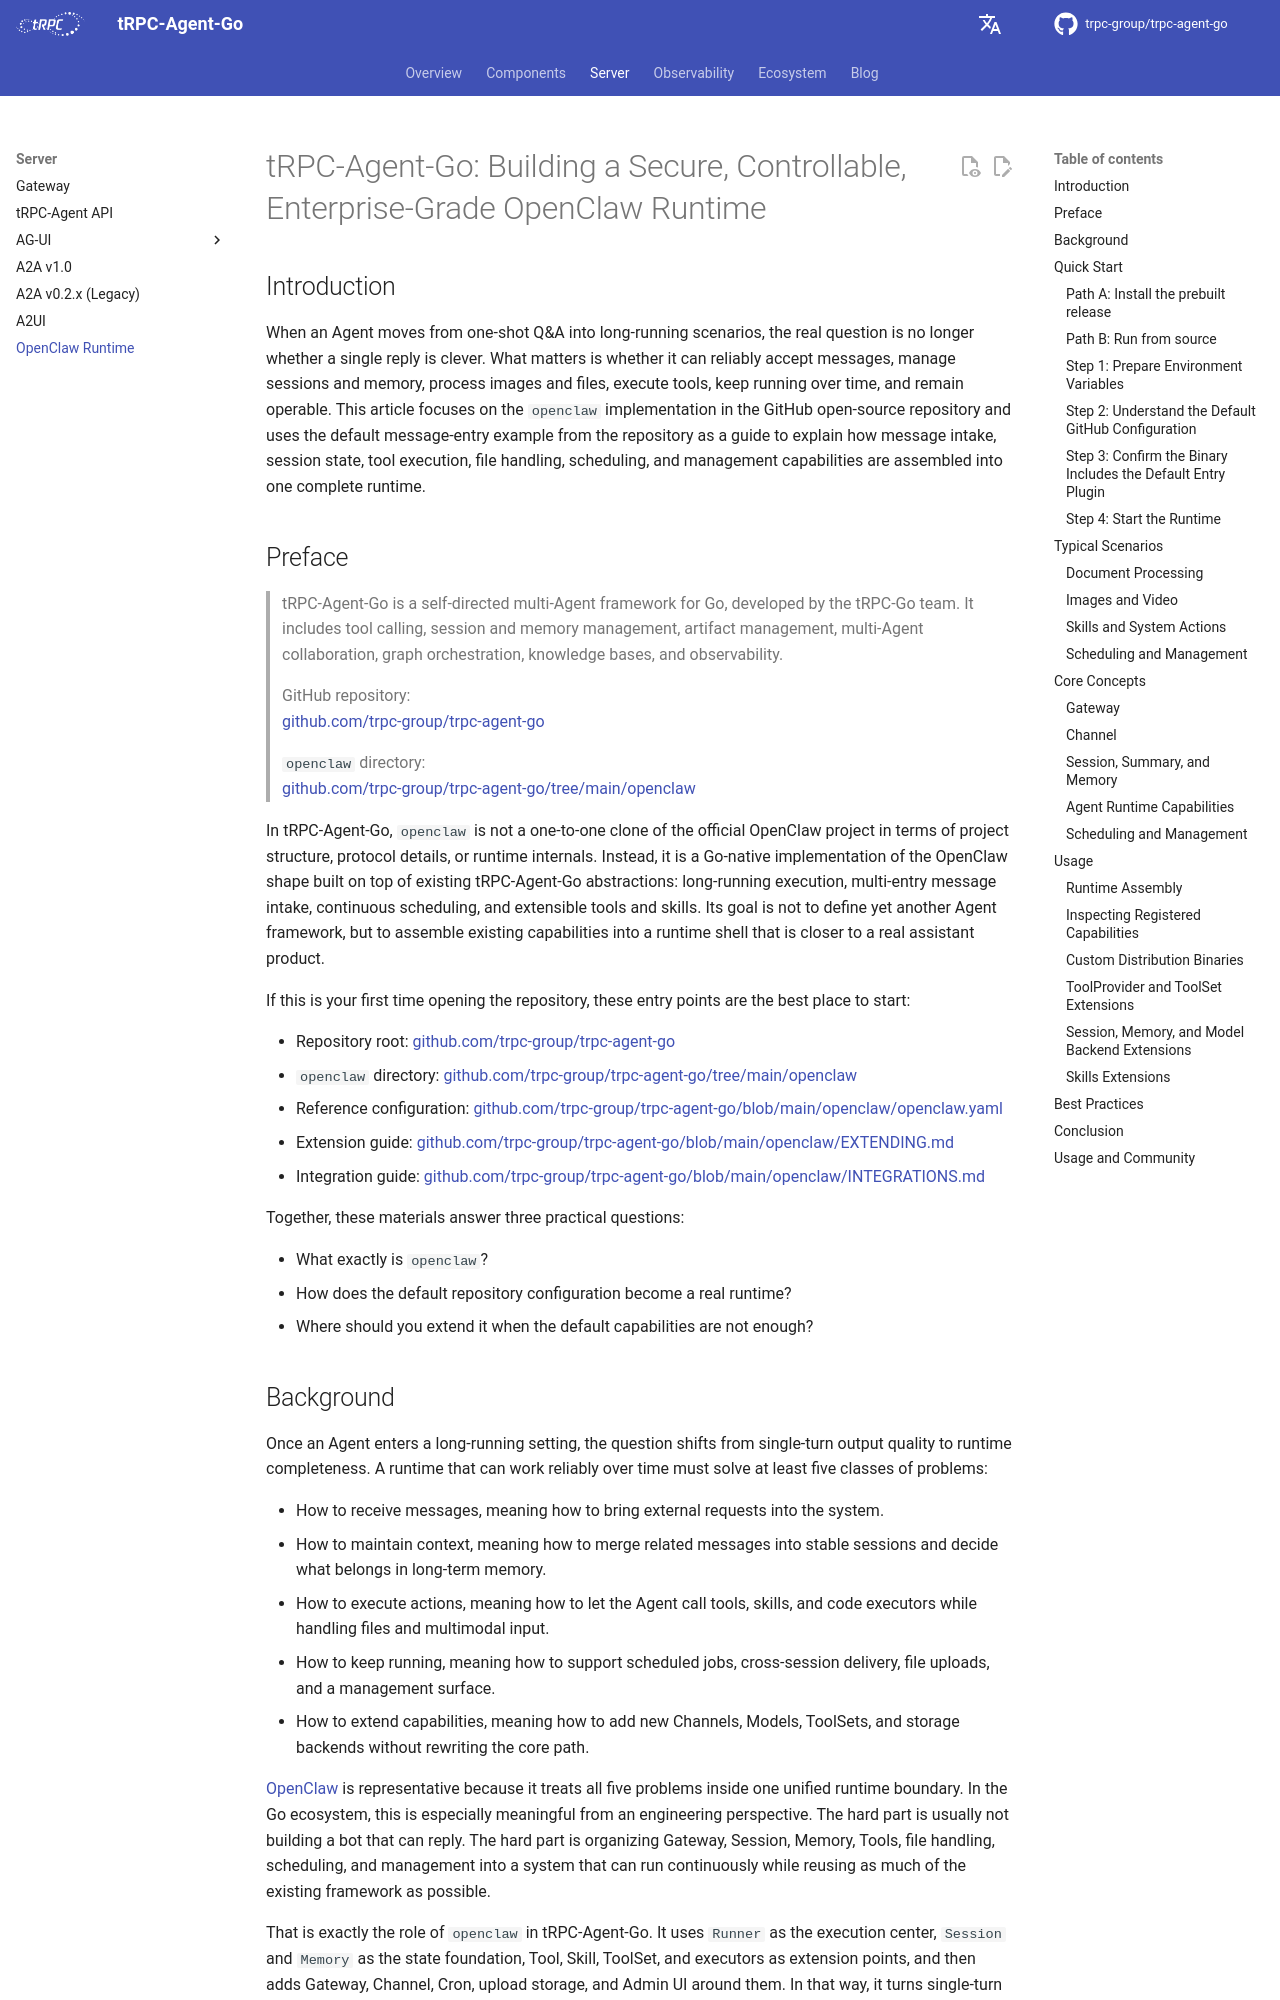

repository: trpc-group/trpc-agent-go · page: openclaw-runtime/index.html · generator: mkdocs

# tRPC-Agent-Go: Building a Secure, Controllable, Enterprise-Grade OpenClaw Runtime

## Introduction

When an Agent moves from one-shot Q&A into long-running scenarios,
the real question is no longer whether a single reply is clever.
What matters is whether it can reliably accept messages, manage
sessions and memory, process images and files, execute tools, keep
running over time, and remain operable. This article focuses on the
`openclaw` implementation in the GitHub open-source repository and
uses the default message-entry example from the repository as a guide
to explain how message intake, session state, tool execution, file
handling, scheduling, and management capabilities are assembled into
one complete runtime.
